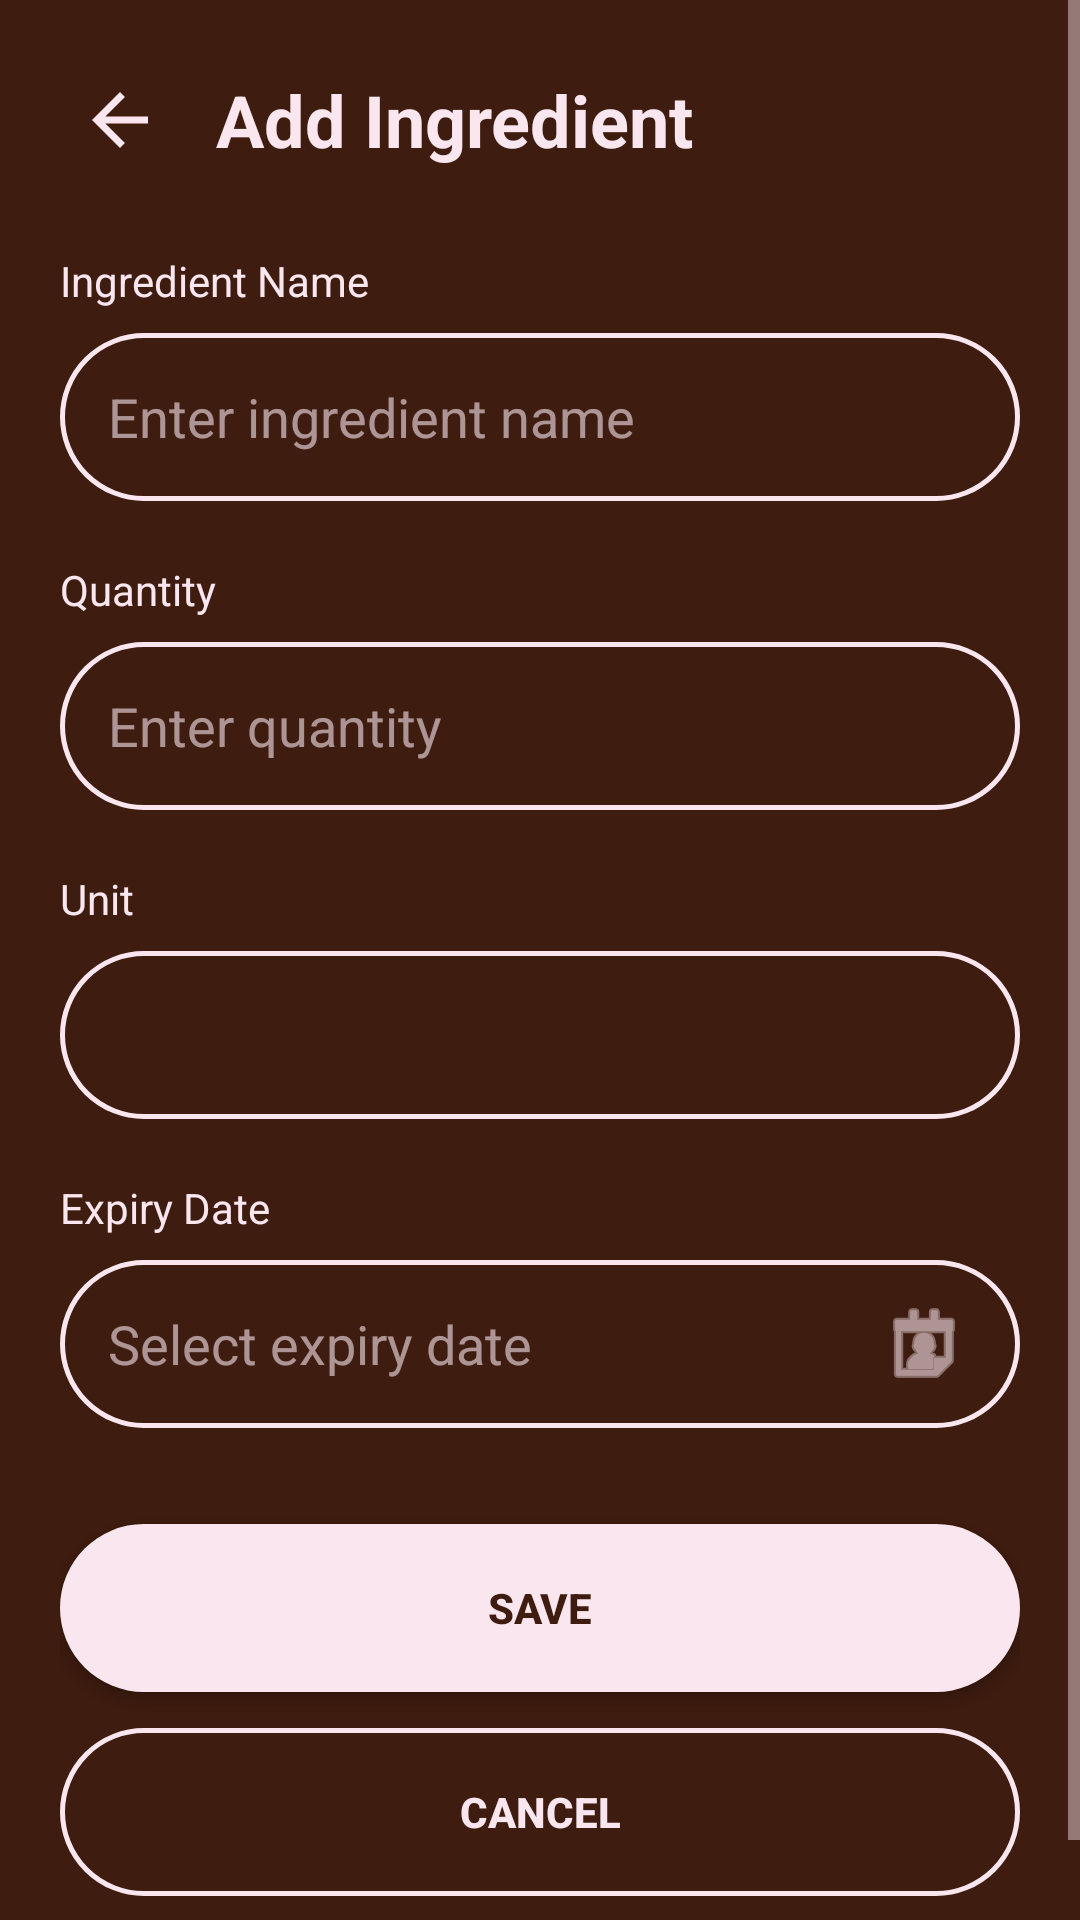

Write the Android layout XML for this screen, with the resource values it uses.
<!-- AndroidManifest.xml: application theme Theme.SmartPantryManager -->
<!-- res/layout/activity_add_edit_ingredient.xml -->
<?xml version="1.0" encoding="utf-8"?>
<ScrollView xmlns:android="http://schemas.android.com/apk/res/android"
    android:layout_width="match_parent"
    android:layout_height="match_parent"
    android:background="@color/cocoa_brown"
    android:fillViewport="true">

    <LinearLayout
        android:layout_width="match_parent"
        android:layout_height="wrap_content"
        android:orientation="vertical"
        android:padding="20dp">

        <LinearLayout
            android:layout_width="match_parent"
            android:layout_height="wrap_content"
            android:orientation="horizontal"
            android:gravity="center_vertical"
            android:layout_marginBottom="24dp">

            <ImageView
                android:id="@+id/button_back"
                android:layout_width="40dp"
                android:layout_height="40dp"
                android:padding="6dp"
                android:src="@drawable/ic_arrow_back"
                android:contentDescription="Back"
                android:clickable="true"
                android:focusable="true" />

            <TextView
                android:layout_width="wrap_content"
                android:layout_height="wrap_content"
                android:layout_marginStart="12dp"
                android:text="Add Ingredient"
                android:textColor="@color/misty_rose"
                android:textSize="24sp"
                android:textStyle="bold" />
        </LinearLayout>

        <TextView
            android:layout_width="wrap_content"
            android:layout_height="wrap_content"
            android:text="Ingredient Name"
            android:textColor="@color/misty_rose"
            android:textSize="14sp"
            android:layout_marginBottom="8dp" />

        <EditText
            android:id="@+id/edit_name"
            android:layout_width="match_parent"
            android:layout_height="56dp"
            android:background="@drawable/rounded_button_outlined"
            android:hint="Enter ingredient name"
            android:textColor="@color/misty_rose"
            android:textColorHint="@color/misty_rose_hint"
            android:inputType="textCapWords"
            android:gravity="center_vertical"
            android:paddingHorizontal="16dp"
            android:layout_marginBottom="20dp" />

        <TextView
            android:layout_width="wrap_content"
            android:layout_height="wrap_content"
            android:text="Quantity"
            android:textColor="@color/misty_rose"
            android:textSize="14sp"
            android:layout_marginBottom="8dp" />

        <EditText
            android:id="@+id/edit_quantity"
            android:layout_width="match_parent"
            android:layout_height="56dp"
            android:background="@drawable/rounded_button_outlined"
            android:hint="Enter quantity"
            android:textColor="@color/misty_rose"
            android:textColorHint="@color/misty_rose_hint"
            android:inputType="numberDecimal"
            android:gravity="center_vertical"
            android:paddingHorizontal="16dp"
            android:layout_marginBottom="20dp" />

        <TextView
            android:layout_width="wrap_content"
            android:layout_height="wrap_content"
            android:text="Unit"
            android:textColor="@color/misty_rose"
            android:textSize="14sp"
            android:layout_marginBottom="8dp" />

        <Spinner
            android:id="@+id/spinner_unit"
            android:layout_width="match_parent"
            android:layout_height="56dp"
            android:background="@drawable/rounded_button_outlined"
            android:popupBackground="@color/cocoa_brown_dark"
            android:gravity="center_vertical"
            android:paddingHorizontal="16dp"
            android:layout_marginBottom="20dp" />

        <TextView
            android:layout_width="wrap_content"
            android:layout_height="wrap_content"
            android:text="Expiry Date"
            android:textColor="@color/misty_rose"
            android:textSize="14sp"
            android:layout_marginBottom="8dp" />

        <EditText
            android:id="@+id/edit_expiry"
            android:layout_width="match_parent"
            android:layout_height="56dp"
            android:background="@drawable/rounded_button_outlined"
            android:hint="Select expiry date"
            android:textColor="@color/misty_rose"
            android:textColorHint="@color/misty_rose_hint"
            android:inputType="date"
            android:gravity="center_vertical"
            android:paddingHorizontal="16dp"
            android:drawableEnd="@android:drawable/ic_menu_my_calendar"
            android:drawableTint="@color/misty_rose"
            android:layout_marginBottom="32dp" />

        <Button
            android:id="@+id/button_save"
            android:layout_width="match_parent"
            android:layout_height="56dp"
            android:background="@drawable/rounded_button_filled"
            android:textColor="@color/cocoa_brown"
            android:textStyle="bold"
            android:text="Save"
            android:gravity="center"
            android:layout_marginBottom="12dp" />

        <Button
            android:id="@+id/button_cancel"
            android:layout_width="match_parent"
            android:layout_height="56dp"
            android:background="@drawable/rounded_button_outlined"
            android:textColor="@color/misty_rose"
            android:textStyle="bold"
            android:text="Cancel"
            android:gravity="center"
            android:layout_marginBottom="16dp" />

        <Button
            android:id="@+id/button_delete"
            android:layout_width="match_parent"
            android:layout_height="56dp"
            android:background="@drawable/rounded_button_outlined"
            android:textColor="@color/misty_rose"
            android:textStyle="bold"
            android:text="Delete"
            android:gravity="center"
            android:visibility="gone" />
    </LinearLayout>
</ScrollView>
<!-- resources referenced by this layout -->
<resources>
  <color name="cocoa_brown">#3E1C0F</color>
  <color name="cocoa_brown_dark">#2A120A</color>
  <color name="misty_rose">#F9E6EE</color>
  <color name="misty_rose_hint">#99F9E6EE</color>
  <!-- drawable ic_arrow_back (drawable) -->
  <vector xmlns:android="http://schemas.android.com/apk/res/android"
      android:width="24dp" android:height="24dp"
      android:viewportWidth="24" android:viewportHeight="24">
      <path android:fillColor="#F9E6EE" android:pathData="M20,11H7.83l5.59,-5.59L12,4l-8,8 8,8 1.41,-1.41L7.83,13H20v-2z"/>
  </vector>
  <!-- drawable rounded_button_filled (drawable) -->
  <?xml version="1.0" encoding="utf-8"?>
  <shape xmlns:android="http://schemas.android.com/apk/res/android"
      android:shape="rectangle">
      <solid android:color="@color/misty_rose"/>
      <corners android:radius="28dp"/>
  </shape>
  <!-- drawable rounded_button_outlined (drawable) -->
  <?xml version="1.0" encoding="utf-8"?>
  <shape xmlns:android="http://schemas.android.com/apk/res/android"
      android:shape="rectangle">
      <solid android:color="@android:color/transparent"/>
      <corners android:radius="28dp"/>
      <stroke android:width="1.5dp" android:color="@color/misty_rose"/>
  
  </shape>
  <style name="Theme.SmartPantryManager" parent="Theme.MaterialComponents.DayNight.NoActionBar">
  
          <item name="colorPrimary">@color/misty_rose</item>
          <item name="colorPrimaryVariant">@color/misty_rose</item>
          <item name="colorOnPrimary">@color/cocoa_brown</item>
          <item name="colorPrimaryDark">@color/cocoa_brown_dark</item>
          <item name="colorAccent">@color/misty_rose</item>
          <item name="android:windowBackground">@color/cocoa_brown</item>
          <item name="android:textColor">@color/misty_rose</item>
          <item name="android:textColorPrimary">@color/misty_rose</item>
          <item name="android:textColorSecondary">#E6D0D9</item>
          <item name="android:editTextColor">@color/misty_rose</item>
          <item name="android:textColorHint">#B3A2A8</item>
  
  
      </style>
</resources>
